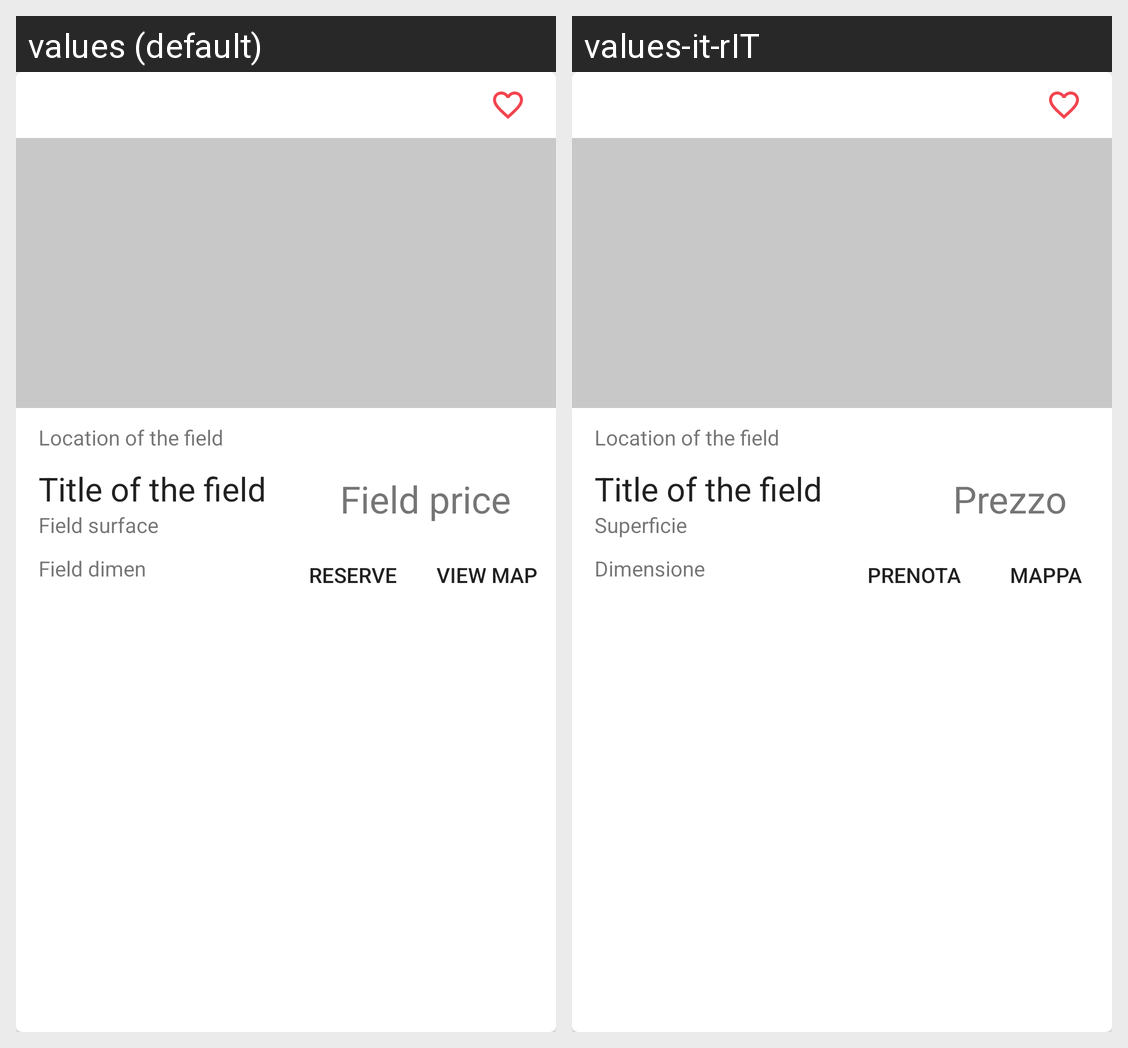

This grid shows one Android layout under two languages. Give, for every string resource on the screen, its name, the default text and each shown locale's text.
Android screen res/layout/field_card.xml rendered under 2 locales, left to right: values (default), values-it-rIT. Device: Nexus 5 (rendered at 1080×1920; each locale shown at half size, 540×960, under a caption strip naming it); theme AppTheme.
Strings drawn on this screen, with the default value and each locale's value (text and hints the layout hard-codes, and strings that could not be matched under every locale, appear in the picture but are not listed):

card_field_position
  values: Location of the field
  values-it-rIT: Location of the field  [not translated; the default value is used]

card_field_title
  values: Title of the field
  values-it-rIT: Title of the field  [not translated; the default value is used]

card_reserve
  values: Reserve
  values-it-rIT: Prenota

card_view_map
  values: View map
  values-it-rIT: Mappa

field_price
  values: Field price
  values-it-rIT: Prezzo

field_dimen
  values: Field dimen
  values-it-rIT: Dimensione

field_surface
  values: Field surface
  values-it-rIT: Superficie
